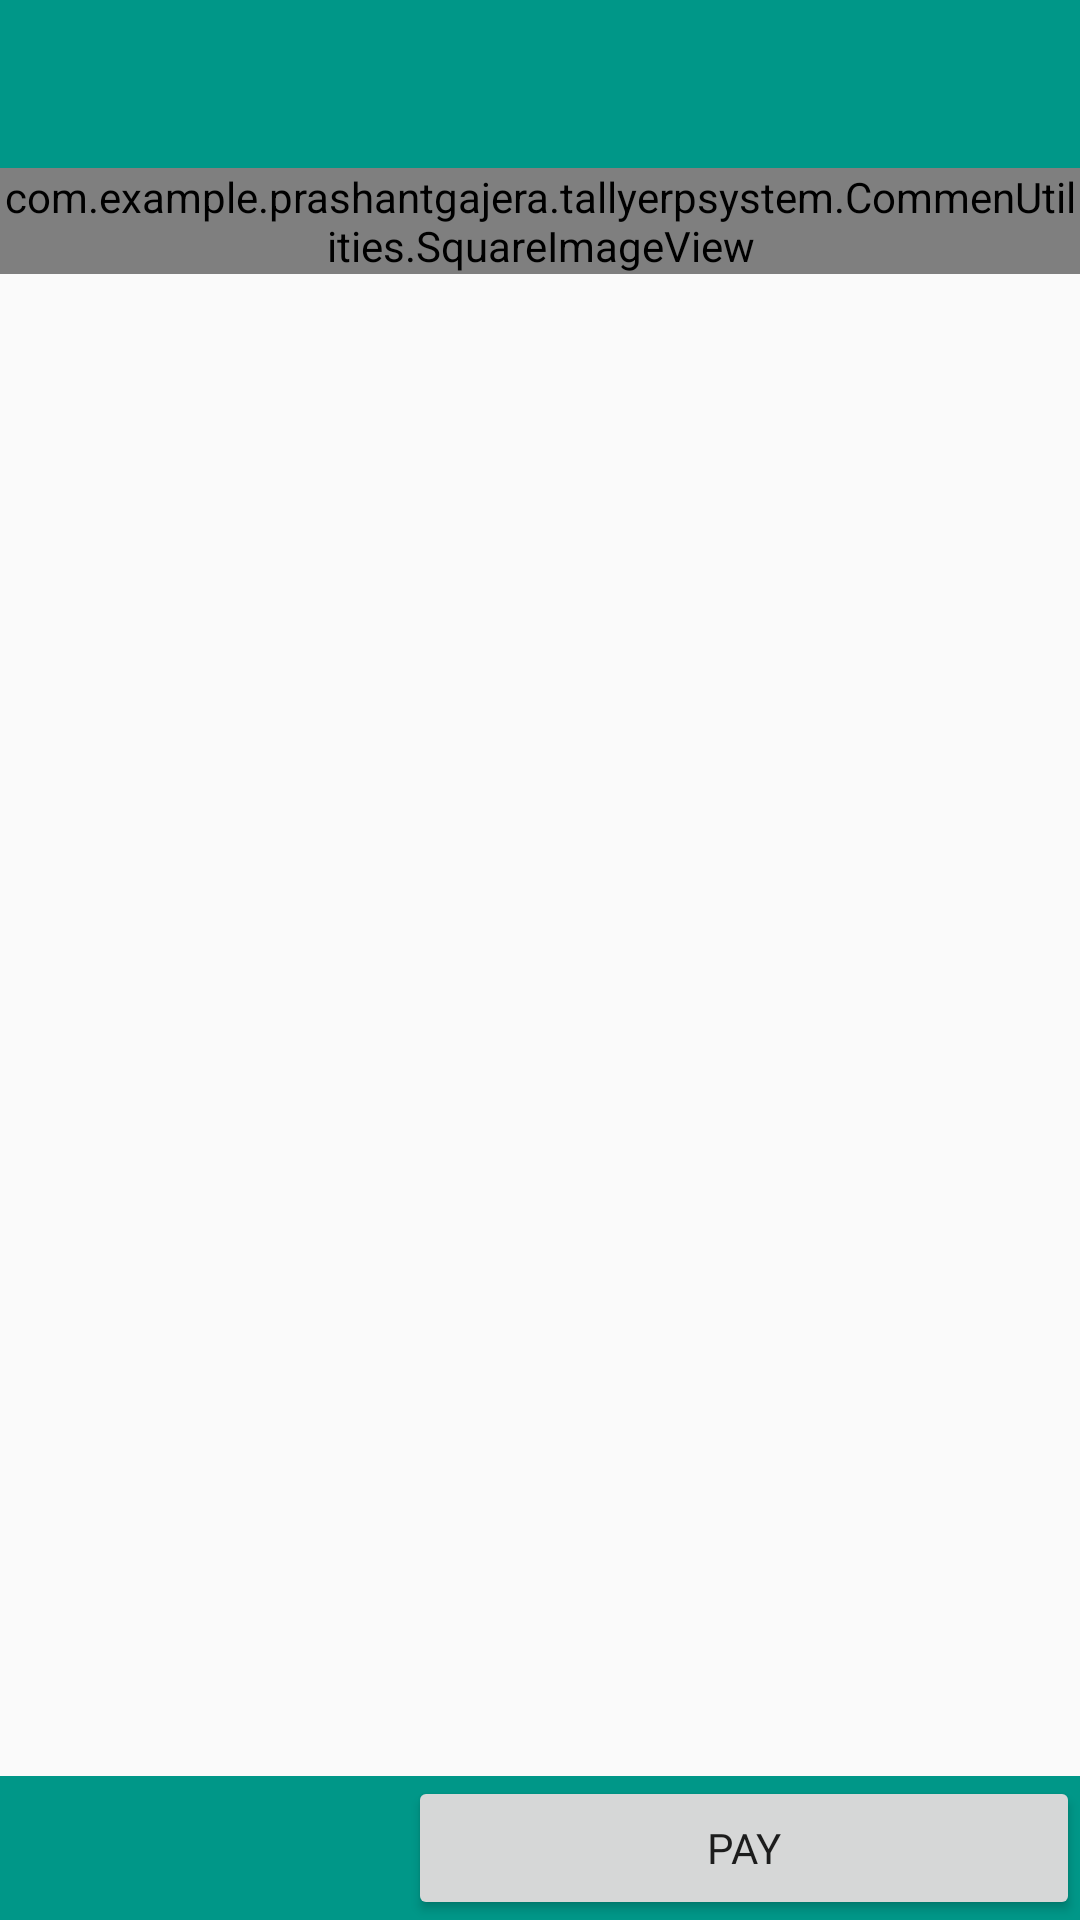

The Android layout XML behind this screen, and the referenced resources:
<!-- AndroidManifest.xml: application theme AppTheme -->
<!-- res/layout/activity_store_detail_view.xml -->
<?xml version="1.0" encoding="utf-8"?>

<RelativeLayout xmlns:android="http://schemas.android.com/apk/res/android"
    xmlns:app="http://schemas.android.com/apk/res-auto"
    xmlns:tools="http://schemas.android.com/tools"
    android:layout_width="match_parent"
    android:layout_height="match_parent"
    android:orientation="vertical"
    tools:context=".StoreDetailView">

    <android.support.design.widget.AppBarLayout
        android:layout_width="match_parent"
        android:layout_height="?attr/actionBarSize"
        android:theme="@style/ThemeOverlay.AppCompat.Dark.ActionBar"
        app:elevation="0dp">

        <android.support.v7.widget.Toolbar
            android:id="@+id/toolbar"
            android:layout_width="match_parent"
            android:layout_height="?attr/actionBarSize"
            android:background="#009788"
            android:fontFamily="@font/googlesans_regular"
            app:popupTheme="@style/AppTheme.PopupOverlay" >
        </android.support.v7.widget.Toolbar>

    </android.support.design.widget.AppBarLayout>

    <ScrollView
        android:layout_width="match_parent"
        android:layout_height="match_parent"
        android:layout_above="@+id/bottom"
        android:layout_marginTop="?attr/actionBarSize"
        android:layout_weight="1">

        <LinearLayout
            android:layout_width="match_parent"
            android:layout_height="wrap_content"
            android:orientation="vertical" >

            <com.example.prashantgajera.tallyerpsystem.CommenUtilities.SquareImageView
                android:id="@+id/image"
                android:layout_width="match_parent"
                android:layout_height="wrap_content"
                android:layout_weight="1"
                tools:srcCompat="@tools:sample/avatars" />
            <TextView
                android:layout_width="match_parent"
                android:layout_height="wrap_content"
                android:id="@+id/details"/>
        </LinearLayout>
    </ScrollView>

    <LinearLayout
        android:layout_width="match_parent"
        android:layout_height="wrap_content"
        android:id="@+id/bottom"
        android:background="@color/Appcolor"
        android:layout_alignParentBottom="true"
        android:orientation="horizontal">

        <TextView
            android:id="@+id/price"
            android:layout_width="wrap_content"
            android:layout_height="wrap_content"
            android:layout_weight="1"
            android:textColor="#fff"
            android:layout_gravity="center"
            android:gravity="center"
            android:textStyle="bold"
            />

        <Button
            android:id="@+id/pay"
            android:layout_width="wrap_content"
            android:layout_height="wrap_content"
            android:layout_weight="1"
            android:fontFamily="@font/googlesans_regular"
            android:text="Pay" />
    </LinearLayout>

</RelativeLayout>
<!-- resources referenced by this layout -->
<resources>
  <color name="Appcolor">#009788</color>
  <style name="AppTheme.PopupOverlay" parent="ThemeOverlay.AppCompat.Light">
          <item name="android:textAlignment">center</item>
      </style>
  <style name="AppTheme" parent="Theme.AppCompat.Light.DarkActionBar">
          
          <item name="actionBarItemBackground">@drawable/appbackground</item>
          <item name="colorPrimary">#016e69</item>
          <item name="colorPrimaryDark">#016e69</item>
          <item name="colorAccent">#465eaf</item>
      </style>
  <!-- drawable appbackground (drawable) -->
  <shape xmlns:android="http://schemas.android.com/apk/res/android"
      android:shape="rectangle">
      <gradient
          android:angle="45"
          android:centerColor="#04ae9b"
          android:endColor="#01a495"
          android:startColor="#73ccc4"
          android:type="linear" />
  </shape>
</resources>
